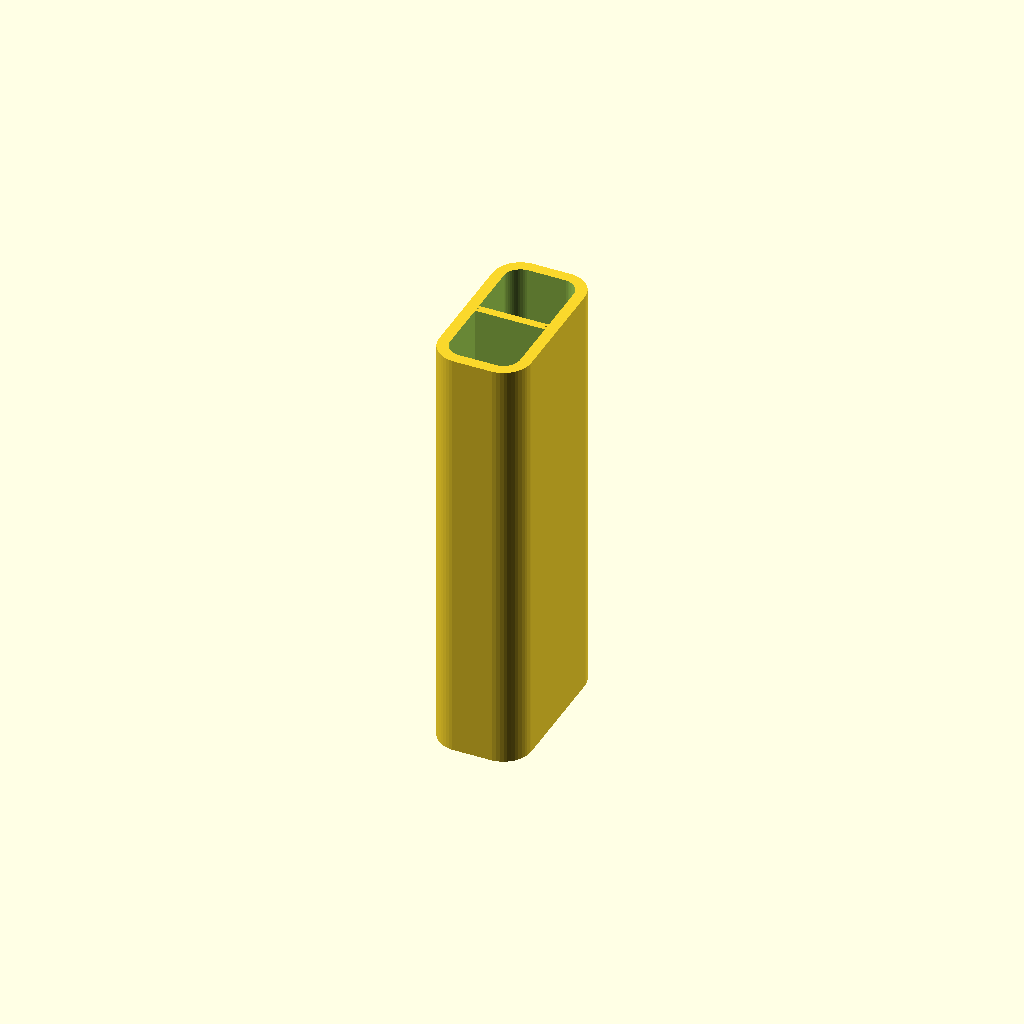
Cell 1 — every parameter at its default value.
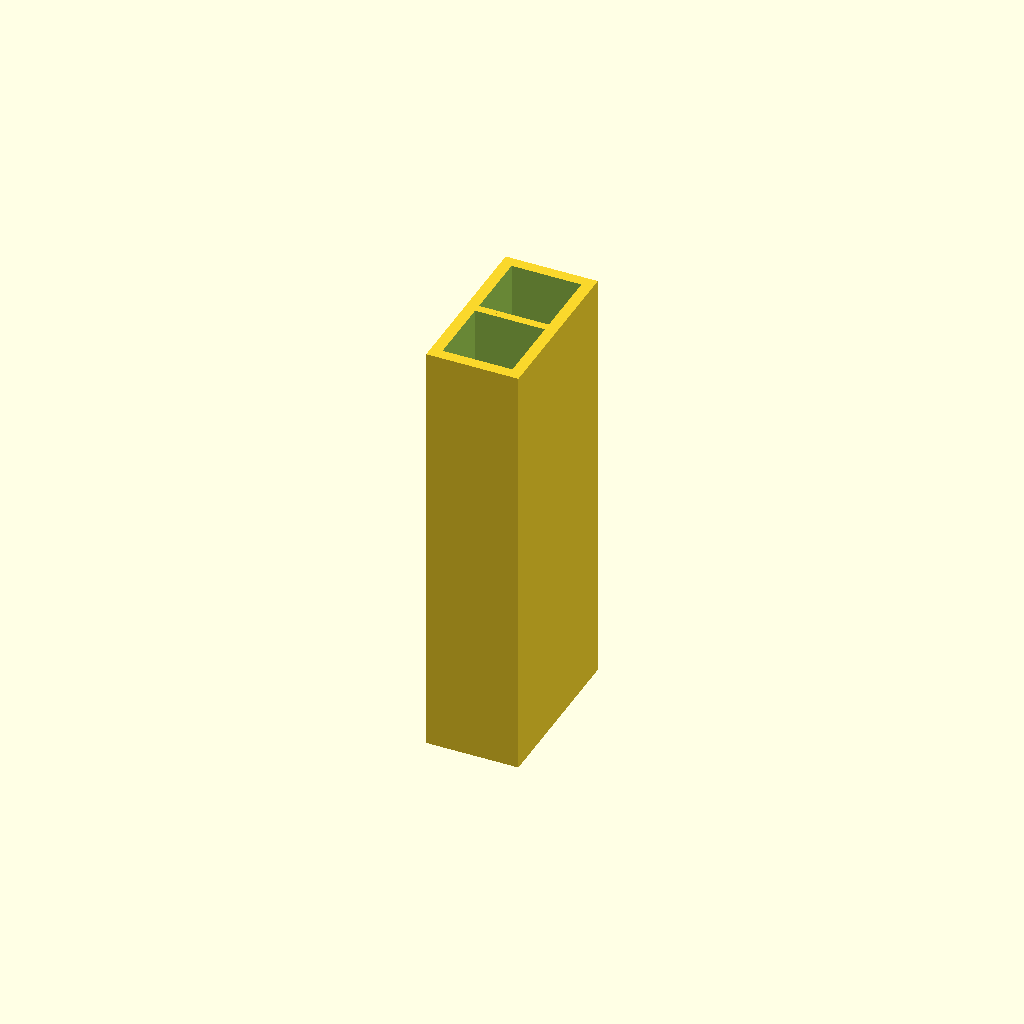
Cell 2 — rounded_corners set to false, the other parameters unchanged.
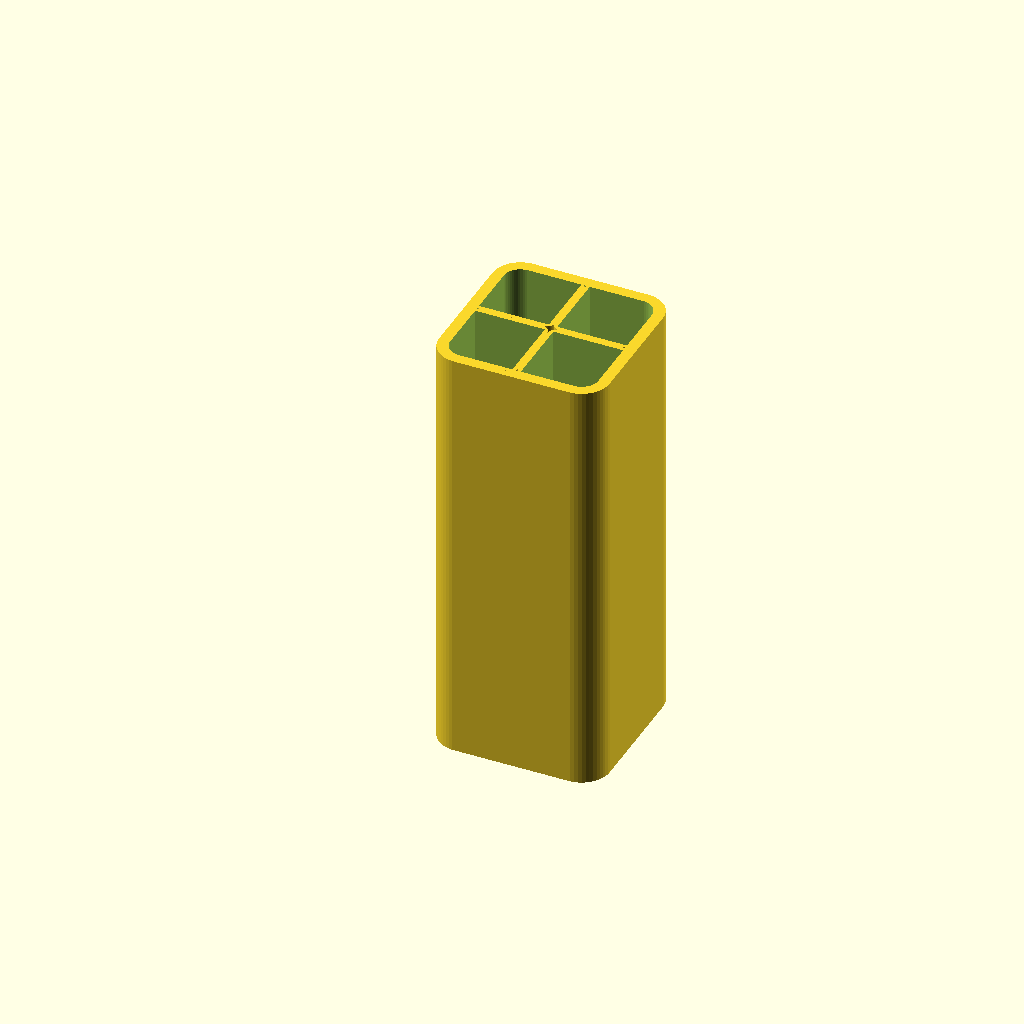
Cell 3: rows = 2 (everything else at default).
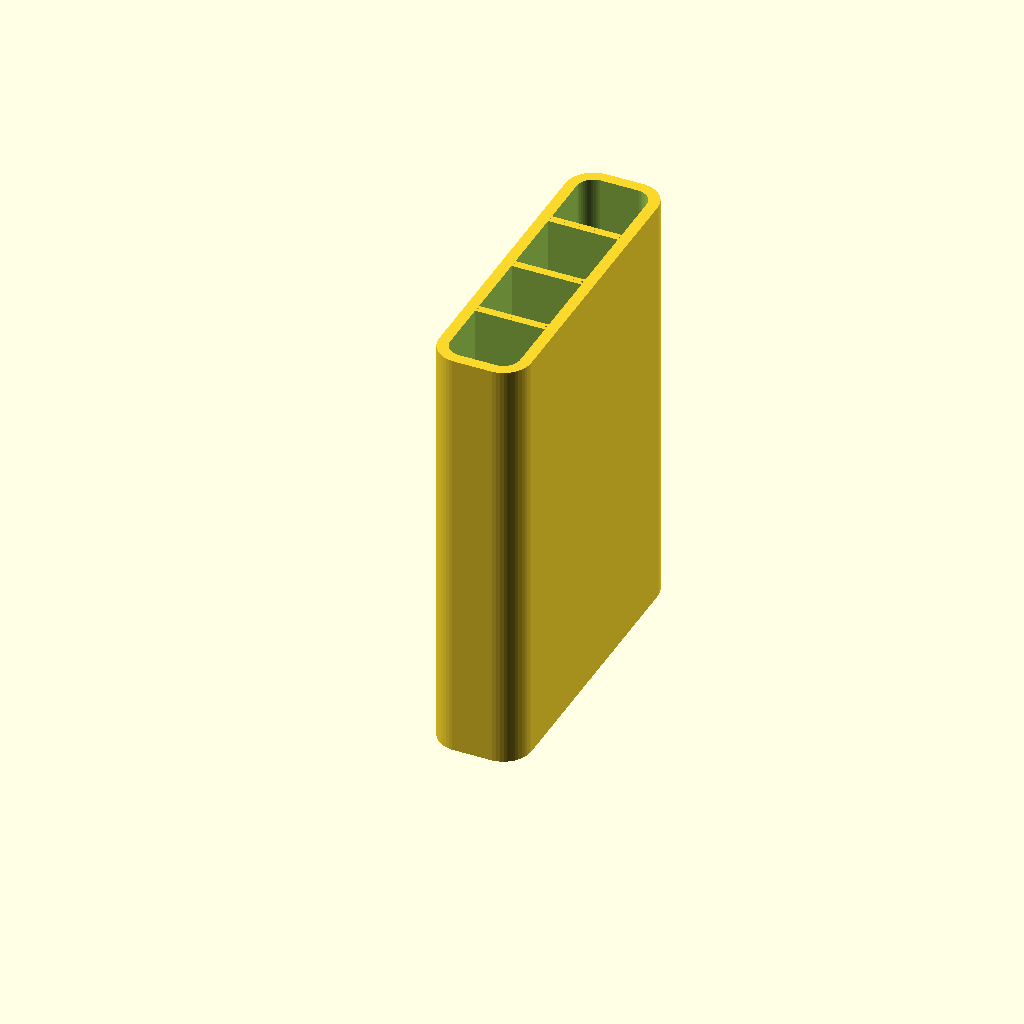
Cell 4: the same model with columns = 4.
One fixed orthographic camera (rotation 55°, 0°, 25°; colour scheme Cornfield) for every cell.
The OpenSCAD source (inputs/thingiverse/thing-3113499/files/AmmoCase.scad):
// Ammo Case
// for Freddie
//
// All measurements should be in mm.

$fn = 50;


rows = 1;                 // Number of spaces horizontally
columns = 2;             // Number of spaces vertically


width = 12.5;             // Internal width of a space. All spaces are square.
height = 77.0;            // Total height of the case. This should probably 
                          // the total  height of the bullet + a bit.
depth = 52.0;             // Depth of the hole you drop the bullet into.

wall_thickness = 1.5;     // Thickness of the walls
outer_wall_thickness = 2.0;   // Thickness of the outer walls

hole_diameter = 9.5;      // Diameter of the hole the tip of the bullet should
                          // go through. 

rounded_corners = true;
outer_corner_radius = 5;


// NOT YET IMPLEMENTED

bottom_corners_inverted = false;  // Should the lower corners be inverted?

structural_bracing = false;        // Include structural bracing?
bracing_row_freq = 1;             // How frequently to have a brace on rows
bracing_col_freq = 1;             // How frequently to have a brace on columns


module AmmoCase () {
  h_offset = (width / 2) + outer_wall_thickness;
  
  translate([h_offset, h_offset, 0]) {
    
    union() {    
      translate([0, 0, depth / 2 + height - depth]) hollow_square_block_section(width, wall_thickness, depth, rows, columns);
        
      translate([0, 0, height - depth - wall_thickness / 2]) midplate(width, wall_thickness, hole_diameter, rows, columns);      
      
      translate([0, 0, height / 2]) casing (width, wall_thickness, outer_wall_thickness, height, rows, columns);
        
    }
  }
}


// Extruded grid
module hollow_square_block_section (internal_width, wall_thickness, height, rows, cols) {
  total_width = internal_width + wall_thickness;
  
  module hollow_square_block () {
    difference() {
      rounded_cube([total_width, total_width, height], radius = wall_thickness, center = true);
      cube([internal_width, internal_width, height + 2], center = true);
    }
  }
  
  for (row = [0:rows-1]) {
    for (col = [0:cols-1]) {
      translate([row * total_width, col * total_width, 0]) hollow_square_block();
    }
  }
}

// Flat plate with holes
module midplate (internal_width, wall_thickness, hole_diameter, rows, cols) {
  total_width = internal_width + wall_thickness;
  
  module single_midplate () {
    difference() {
      rounded_cube([total_width, total_width, wall_thickness], radius = wall_thickness, center = true);
      cylinder(wall_thickness+2, d = hole_diameter, center = true);
    }
  }
  
   for (row = [0:rows-1]) {
    for (col = [0:cols-1]) {
      translate([row * total_width, col * total_width, 0]) single_midplate();
    }
  }
}

module casing (internal_width, inner_wall_thickness, outer_wall_thickness, total_height, rows, cols) {
  total_internal_width = (internal_width + inner_wall_thickness) * rows - inner_wall_thickness;
  total_internal_length = (internal_width + inner_wall_thickness) * cols - inner_wall_thickness;
  
  external_width = total_internal_width + (outer_wall_thickness * 2);
  external_length = total_internal_length + (outer_wall_thickness * 2);
  
  inner_corner_radius = outer_corner_radius - outer_wall_thickness;
  if (inner_corner_radius < 0) {
    inner_corner_radius = outer_corner_radius;
  }
  
  translate([(external_width - internal_width) / 2 - outer_wall_thickness, (external_length - internal_width) / 2 - outer_wall_thickness, 0]) difference() {
      rounded_cube([external_width, external_length, total_height], center = true);
      rounded_cube([total_internal_width, total_internal_length, total_height + 2], radius = inner_corner_radius, center = true);
  }
}

module rounded_cube (dimensions, radius = outer_corner_radius, center = false) {
  module corner() {
    cylinder(dimensions[2], r = radius);
  }
  
  module rc_helper() {
    hull() {
      translate([radius, radius, 0]) corner();
      translate([dimensions[0]-radius, radius, 0]) corner();
    
      translate([radius, dimensions[1]-radius, 0]) corner();
      translate([dimensions[0]-radius, dimensions[1]-radius, 0]) corner();
    }
  }
  
  if (rounded_corners) {
    if (center) {
      translate([-dimensions[0]/2, -dimensions[1]/2, -dimensions[2]/2]) rc_helper();
    } else {
      rc_helper();
    }
  } else {
    cube(dimensions, center = center);
  }
}

AmmoCase();
Customizer parameters (derived from the source; name, type, default, range or options):
rows: number, default 1
columns: number, default 2
width: number, default 12.5
height: number, default 77
depth: number, default 52
wall_thickness: number, default 1.5
outer_wall_thickness: number, default 2
hole_diameter: number, default 9.5
rounded_corners: bool, default true
outer_corner_radius: number, default 5
bottom_corners_inverted: bool, default false
structural_bracing: bool, default false
bracing_row_freq: number, default 1
bracing_col_freq: number, default 1
